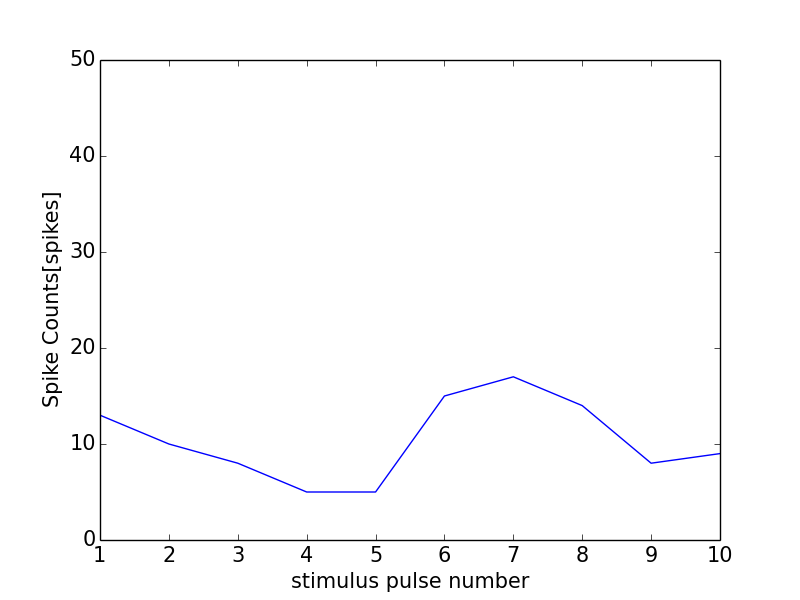

The file beside this chart, header and first rows:
0, 0.0
0, 0
1, 13
2, 10
3, 8
4, 5
5, 5
6, 15
7, 17
8, 14
9, 8
10, 9
11, 1
